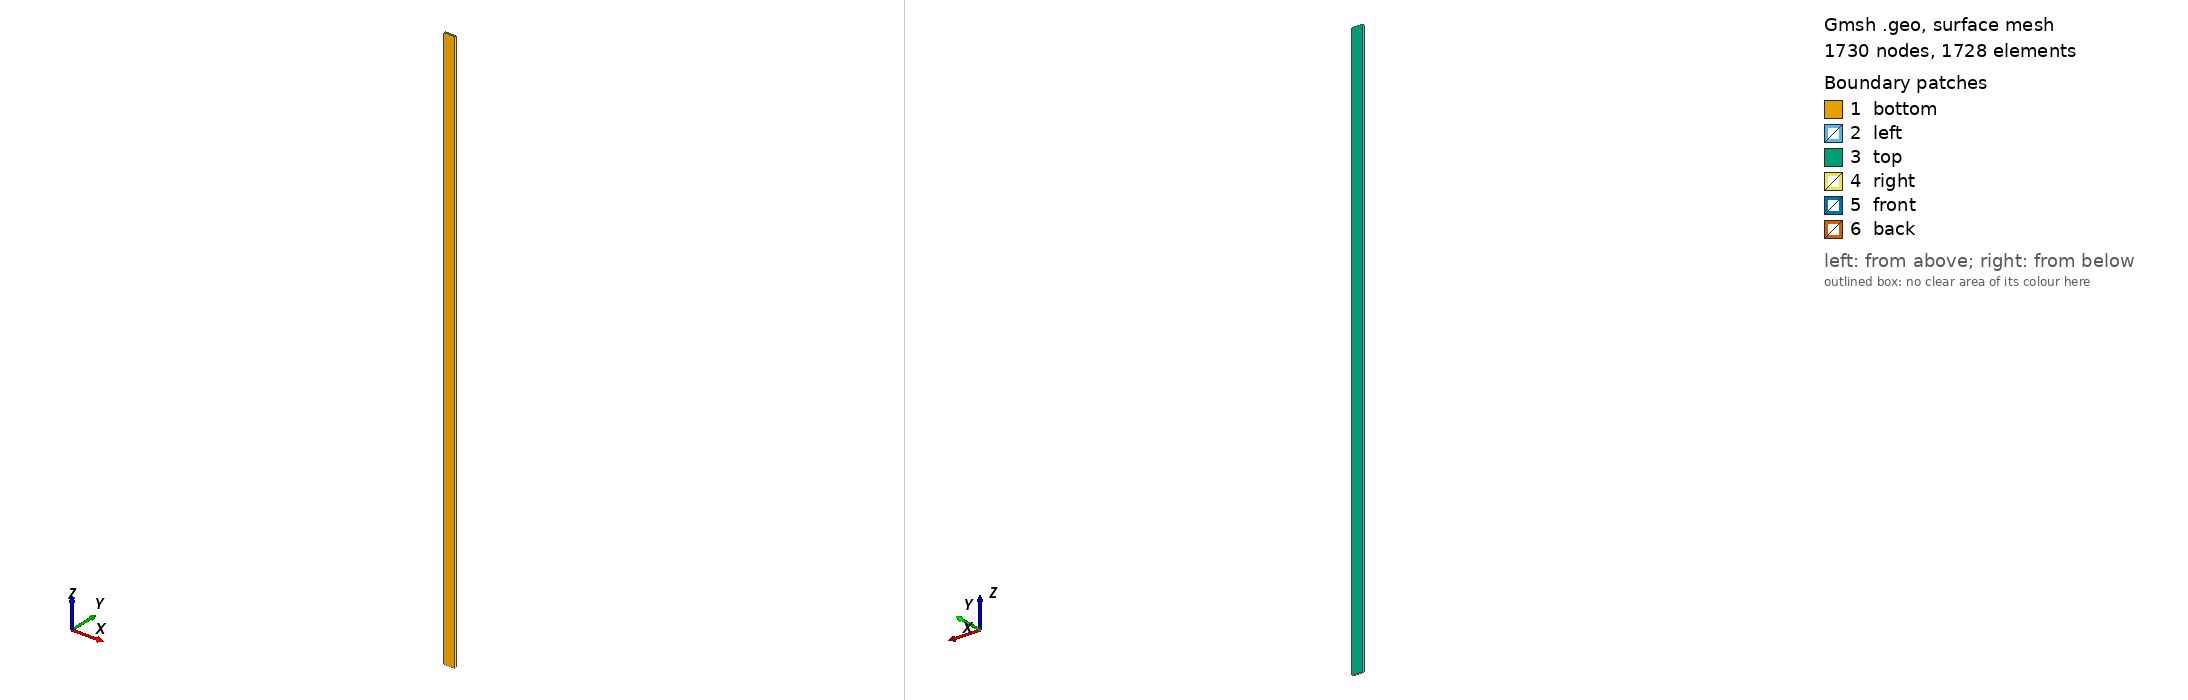

Gmsh geometry script, surface-meshed: 1730 nodes, 1728 surface elements. Boundary patches (legend numbers): 1 bottom, 2 left, 3 top, 4 right, 5 front, 6 back. Left view from above one corner, right view from below the opposite corner. Legend entries are the model's physical surfaces. The drawing asked Gmsh for element sizes between 1% and 20% of the model's largest extent; the script's own settings can give other sizes.

=== half-fuel-channel-msre-dimensions.geo (drawn) ===
Geometry.CopyMeshingMethod = 1;
// Mesh.RandomFactor = 1e-6;
fuel_width = 3.048;
fuel_height = .508;
fuel_length = 162.56;
lc = .1 * fuel_length;

Point(1) = {0, 0, 0, lc};
Point(2) = {0, 0, fuel_length, lc};

// z-normal
Line(1) = {1, 2};

//+
Point(3) = {fuel_width, 0, 0, 1.0};
//+
Point(4) = {fuel_width, fuel_height, 0, 1.0};
//+
Point(5) = {0, fuel_height, 0, 1.0};
//+
Point(6) = {fuel_width, fuel_height, fuel_length, 1.0};
//+
Point(7) = {fuel_width, 0, fuel_length, 1.0};
//+
Point(8) = {0, fuel_height, fuel_length, 1.0};
//+
Line(2) = {1, 5};
//+
Line(3) = {5, 4};
//+
Line(4) = {4, 3};
//+ z-normal
Line(5) = {3, 7};
//+
Line(6) = {3, 1};
//+ z-normal
Line(7) = {4, 6};
//+
Line(8) = {6, 7};
//+
Line(9) = {7, 2};
//+
Line(10) = {2, 8};
//+
Line(11) = {8, 6};
//+ z-normal
Line(12) = {5, 8};

Transfinite Line{1, 5, 7, 12} = 31 Using Progression 1.3;
Transfinite Line{3, 6, 9, 11} = 13 Using Bump 0.05;
//+
Transfinite Line {2, -4, -8, 10} = 13 Using Progression 1.1;
// Transfinite Line {4, 10} = 13 Using Progression .9;


// Point(3) = {fuel_width / 2., fuel_height / 2., 0, lc};
//+
Line Loop(13) = {5, 9, -1, -6};
//+
Plane Surface(14) = {13};
//+
Line Loop(15) = {2, 12, -10, -1};
//+
Plane Surface(16) = {15};
//+
Line Loop(17) = {11, -7, -3, 12};
//+
Plane Surface(18) = {17};
//+
Line Loop(19) = {7, 8, -5, -4};
//+
Plane Surface(20) = {19};
//+
Line Loop(21) = {8, 9, 10, 11};
//+
Plane Surface(22) = {21};
//+
Line Loop(23) = {3, 4, 6, 2};
//+
Plane Surface(24) = {23};
//+
Surface Loop(25) = {18, 22, 20, 14, 16, 24};
//+
Volume(26) = {25};

Transfinite Surface{14, 16, 18, 20, 22, 24};
Recombine Surface{14, 16, 18, 20, 22, 24};
Transfinite Volume{26};
Recombine Volume{26};
//+
Physical Surface("left") = {16};
//+
Physical Surface("right") = {20};
//+
Physical Surface("top") = {18};
//+
Physical Surface("bottom") = {14};
//+
Physical Surface("back") = {24};
//+
Physical Surface("front") = {22};
//+
Physical Volume(0) = {26};
